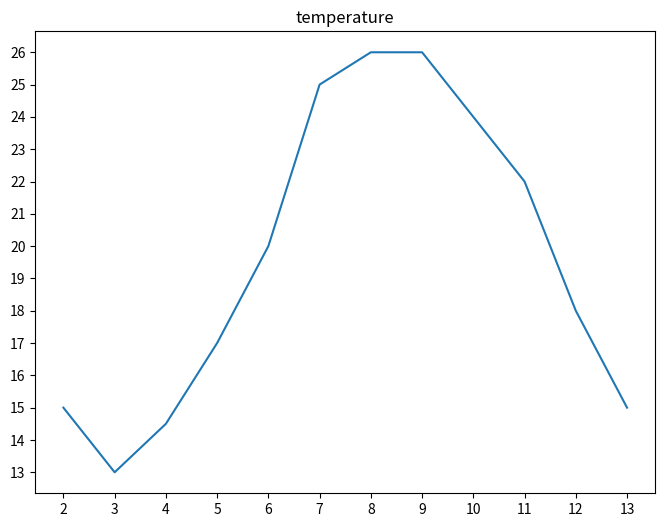

This chart was generated by the following Python code:
#coding:utf-8
# 导入本次需要的模块
#  数据可视化（画图）0730
from matplotlib import pyplot as plt
# 绘图；
fig = plt.figure(figsize=(8,6),dpi=80)  ## 设置图片大小；dpi：图像每英寸长度内的像素点数；
x = range(2,14)   # [2,26]间隔为2；
y = [15,13,14.5,17,20,25,26,26,24,22,18,15]
plt.plot(x,y)
# 添加标题
plt.title('temperature')
## 设置 X轴刻度；
plt.xticks(x[::1]) ### 间隔为1；
#plt.xticks(range(2,26))  ### 间隔为1；

#设置更加紧凑的 X轴刻度；
# xtick_labels = [i/2 for i in range(2,49)]  ### x刻度为0.5；
# plt.xticks(xtick_labels)

#### 设置y轴刻度；
plt.yticks(range(min(y),max(y)+1))

## 保存图片
# plt.savefig("./picture_1.png")
# 展示图形；
plt.show()




